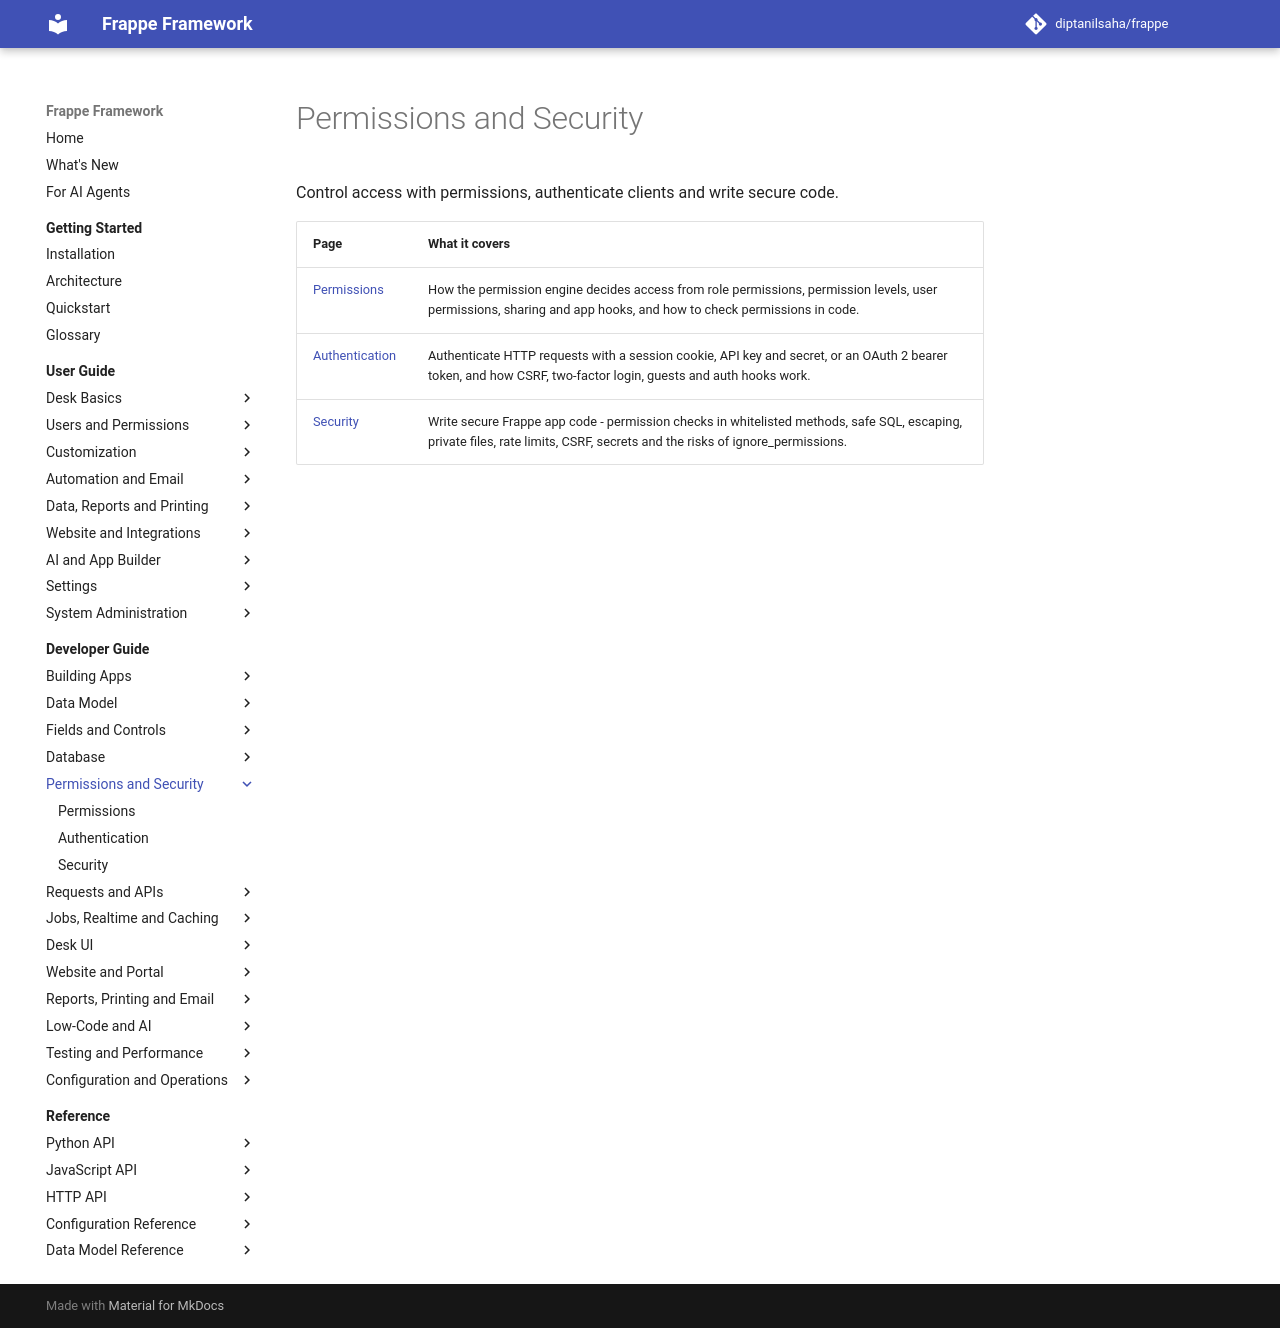

repository: diptanilsaha/frappe · page: develop/developer-guide/security/index.html · generator: mkdocs

---
title: "Permissions and Security"
description: "Control access with permissions, authenticate clients and write secure code."
version: develop
---

<!-- generated by docs_tool.py build: edit taxonomy.py, not this file -->

# Permissions and Security

Control access with permissions, authenticate clients and write secure code.

| Page | What it covers |
|---|---|
| [Permissions](permissions.md) | How the permission engine decides access from role permissions, permission levels, user permissions, sharing and app hooks, and how to check permissions in code. |
| [Authentication](authentication.md) | Authenticate HTTP requests with a session cookie, API key and secret, or an OAuth 2 bearer token, and how CSRF, two-factor login, guests and auth hooks work. |
| [Security](security.md) | Write secure Frappe app code - permission checks in whitelisted methods, safe SQL, escaping, private files, rate limits, CSRF, secrets and the risks of ignore_permissions. |
